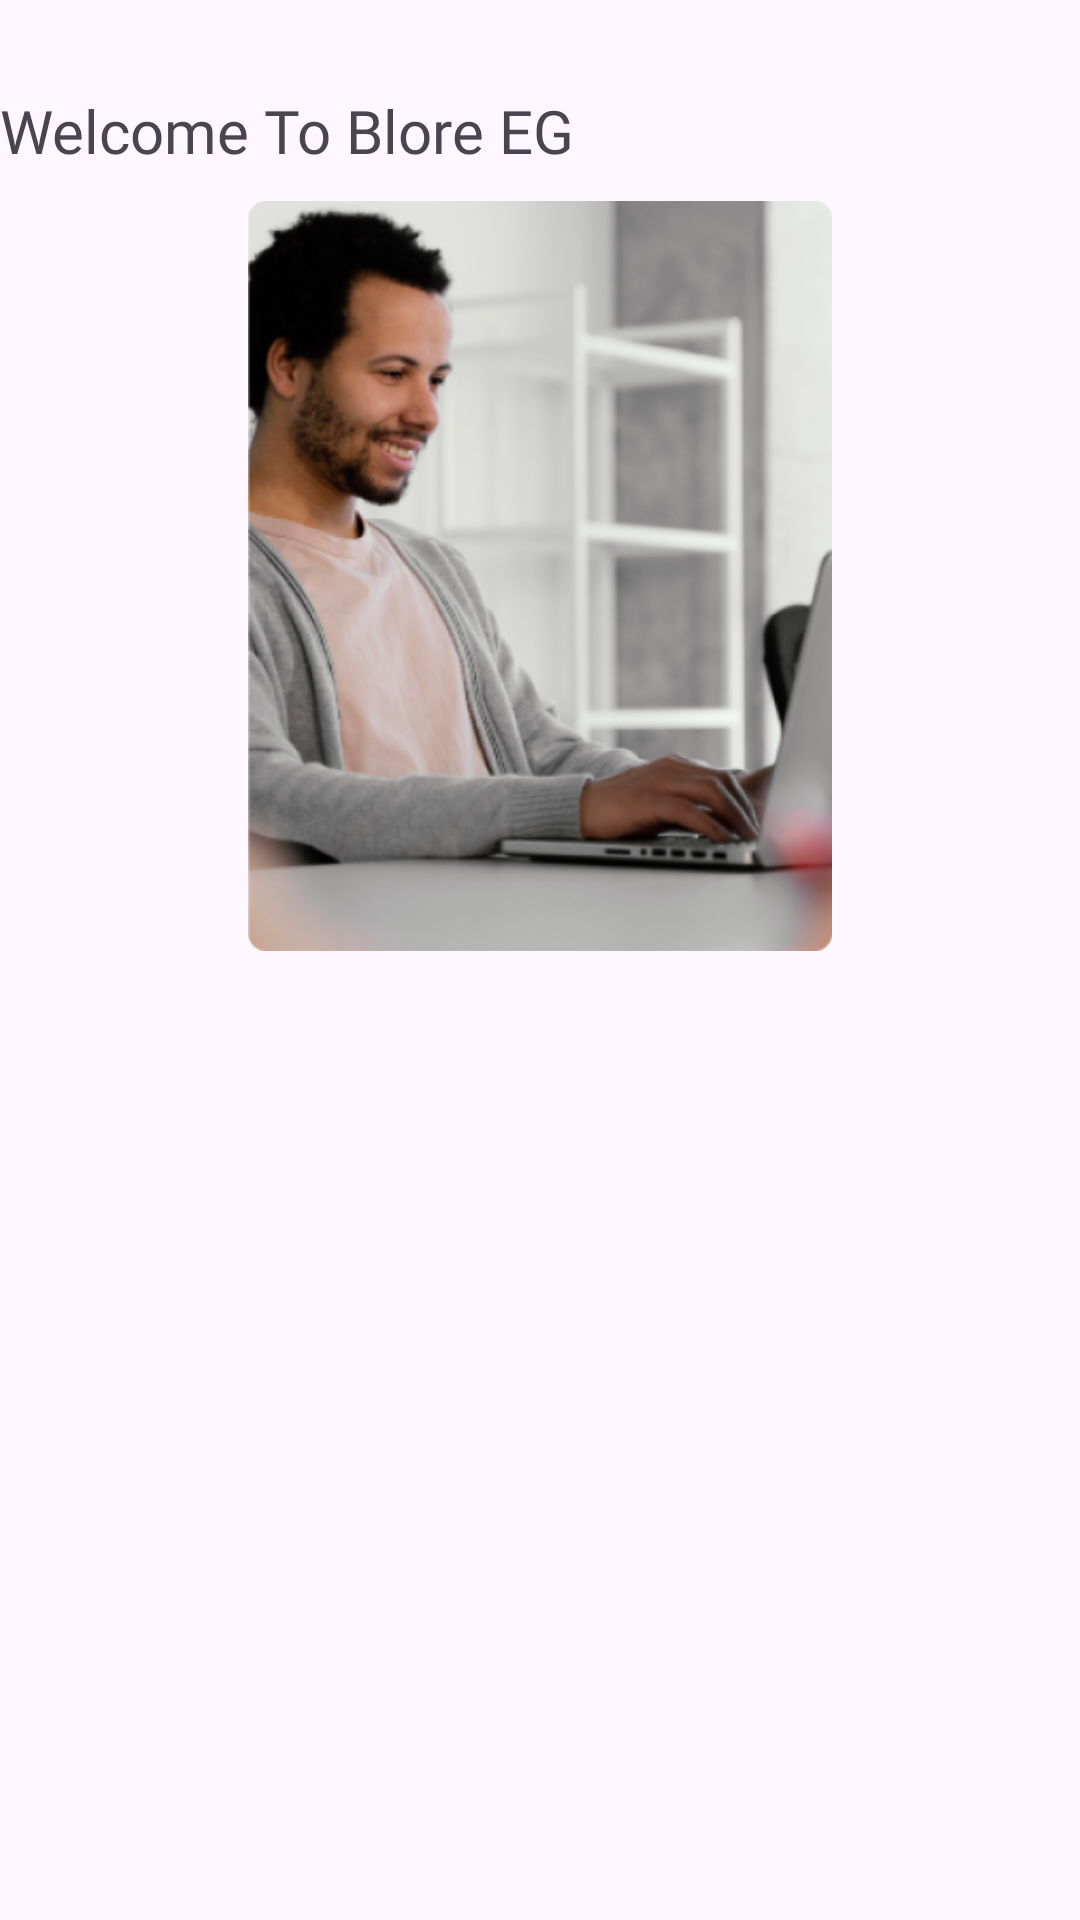

Here is an Android app screen rendered from its layout file. Give the layout XML and the strings, colors and styles it references.
<!-- AndroidManifest.xml: application theme Base.Theme.BlureAgency -->
<!-- res/layout/fragment_first.xml -->
<?xml version="1.0" encoding="utf-8"?>
<androidx.constraintlayout.widget.ConstraintLayout xmlns:android="http://schemas.android.com/apk/res/android"
    xmlns:tools="http://schemas.android.com/tools"
    android:layout_width="match_parent"
    android:layout_height="match_parent"
    xmlns:app="http://schemas.android.com/apk/res-auto"
    android:layoutDirection="rtl"
    tools:context=".firstFragment">

    <TextView
        android:id="@+id/welcomeTV"
        android:layout_width="match_parent"
        android:layout_height="wrap_content"
        app:layout_constraintTop_toTopOf="parent"
        app:layout_constraintStart_toStartOf="parent"
        android:fontFamily="@font/inter_medium"
        android:text="@string/welcome_to_blore_agency"
        android:layout_marginTop="30dp"
        android:layout_marginStart="20dp"

        android:textSize="20sp" />
    <ImageView
        android:id="@+id/imag1"
        android:layout_width="match_parent"
        android:layout_height="250dp"
        android:src="@drawable/hero1"
        android:layout_marginTop="10dp"
        app:layout_constraintTop_toBottomOf="@id/welcomeTV"
        app:layout_constraintStart_toStartOf="parent"
        app:layout_constraintEnd_toEndOf="parent"
        />

    <TextView
        android:id="@+id/bigTitleTV"
        android:layout_width="match_parent"
        android:layout_height="wrap_content"
        android:text=""
        android:textSize="40sp"
        app:layout_constraintTop_toBottomOf="@id/imag1"
        app:layout_constraintStart_toStartOf="parent"
        android:layout_marginStart="20dp"
        android:layout_marginTop="20dp"
        />

    <TextView
        android:id="@+id/tvUnderBigTitle"
        android:layout_width="match_parent"
        android:layout_height="wrap_content"
        android:text=""
        android:textColor="@color/gray"
        android:textSize="18sp"
        app:layout_constraintTop_toBottomOf="@id/bigTitleTV"
        app:layout_constraintStart_toStartOf="parent"
        android:layout_marginStart="20dp"
        android:layout_marginTop="15dp"
        />



</androidx.constraintlayout.widget.ConstraintLayout>
<!-- resources referenced by this layout -->
<resources>
  <color name="gray">#808080</color>
  <!-- drawable hero1: png bitmap (drawable, 158826 bytes) -->
  <string name="welcome_to_blore_agency">Welcome To Blore EG</string>
  <style name="Base.Theme.BlureAgency" parent="Theme.Material3.DayNight.NoActionBar">
          
          <item name="colorPrimary">@color/silver</item>
          <item name="colorPrimaryDark">@color/dark_gray</item>
          <item name="colorPrimaryVariant">@color/dark_gray</item>
  
          <item name="android:windowIsTranslucent">true</item>
  
      </style>
  <color name="silver">#c0c0c0</color>
  <color name="dark_gray">#555555</color>
</resources>
